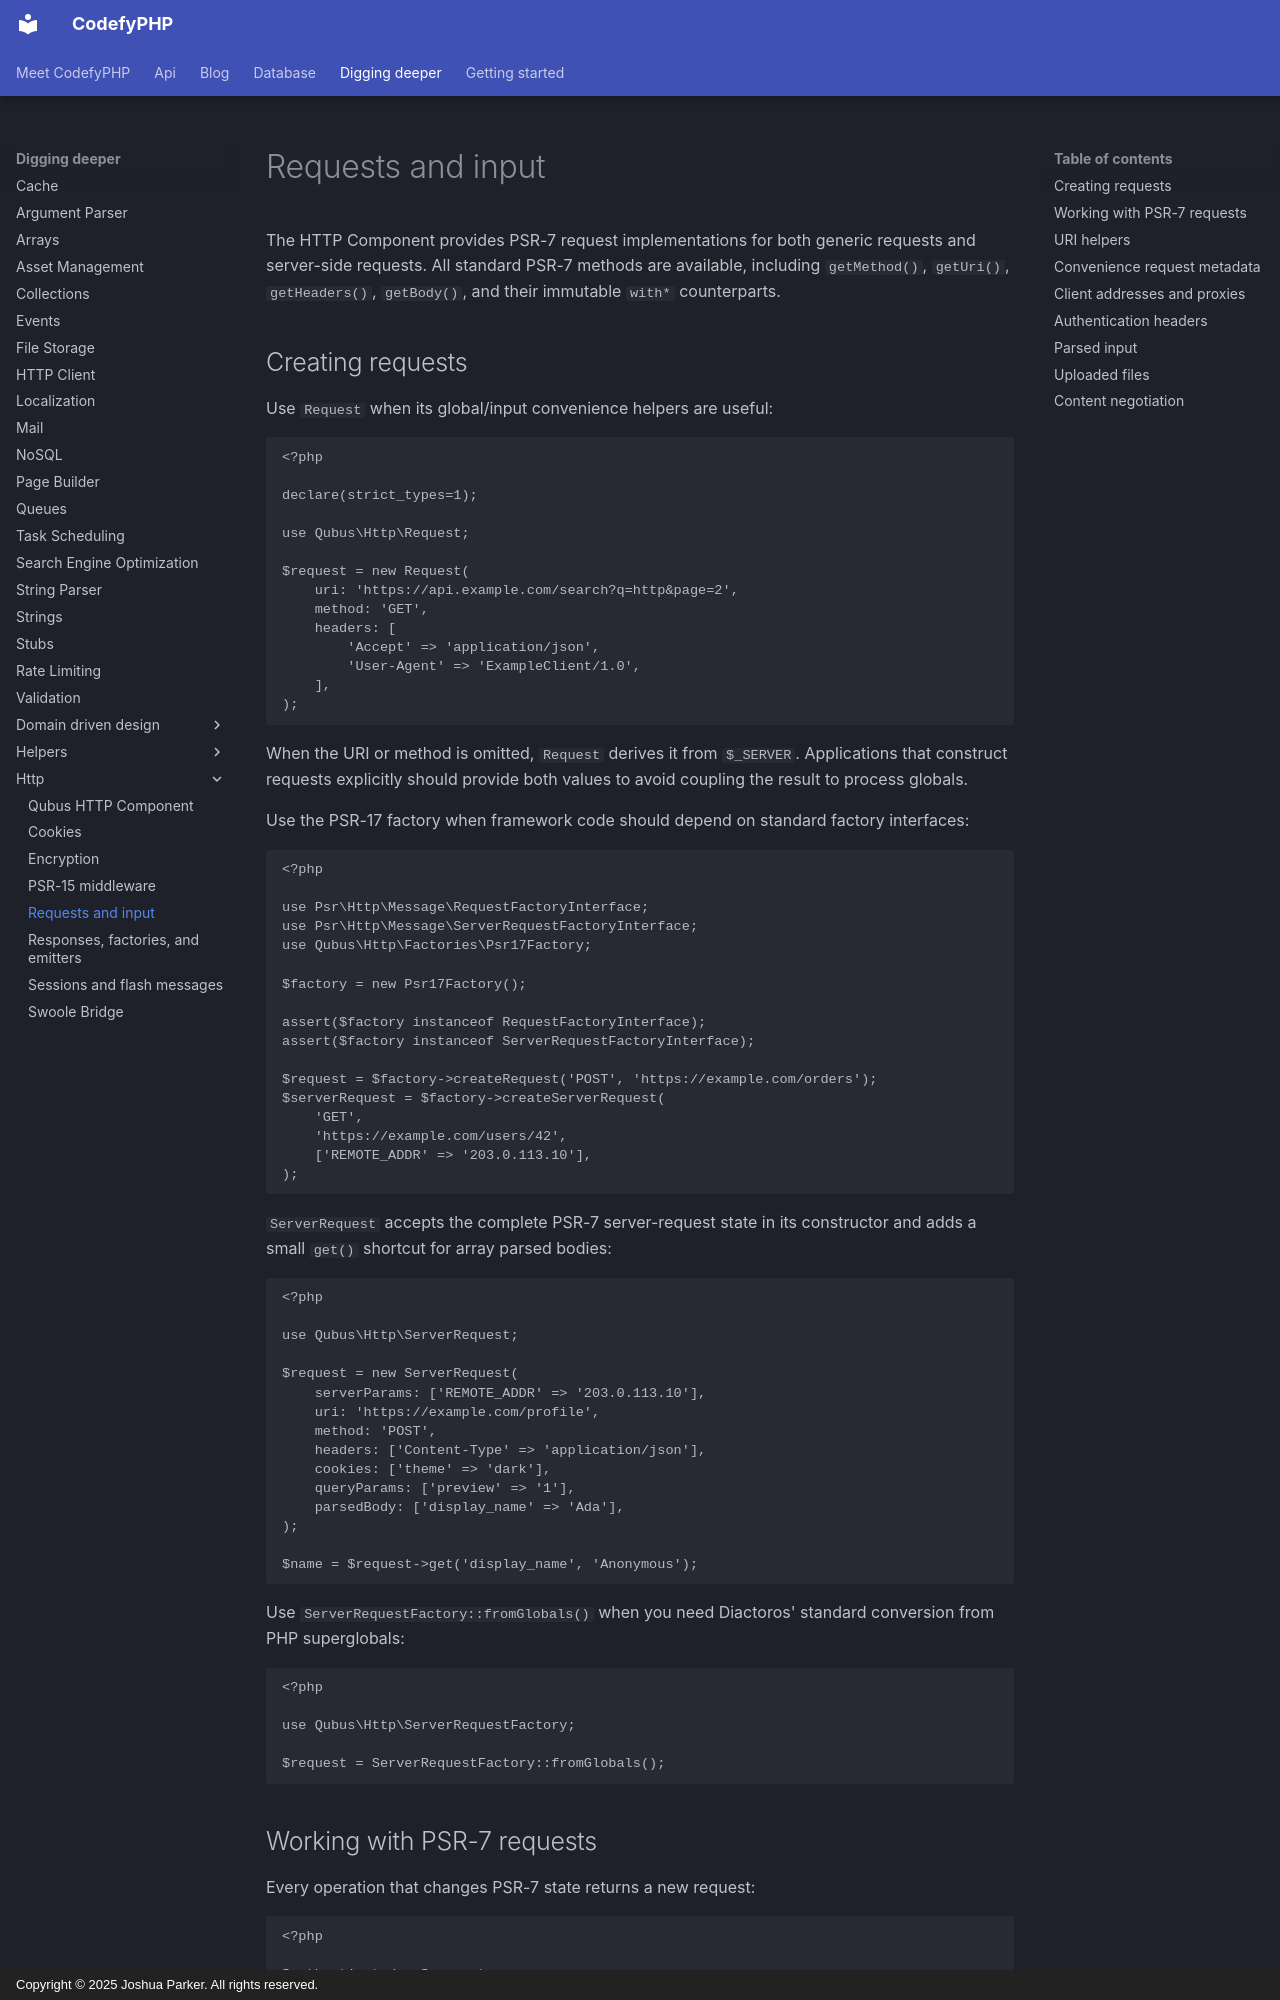

repository: codefyphp/docs · page: digging-deeper/http/request/index.html · generator: mkdocs · copyright: Copyright © 2025 Joshua Parker. All rights reserved.

---
title: Requests and input
sidebar_title: Requests
summary: Create and inspect PSR-7 server requests with Qubus HTTP, including URIs, headers, client addresses, authentication, parsed input, files, and negotiation.
keywords: psr-7-request,http-input,php-request
weight: 7
---

# Requests and input

The HTTP Component provides PSR-7 request implementations for both generic requests and
server-side requests. All standard PSR-7 methods are available, including
`getMethod()`, `getUri()`, `getHeaders()`, `getBody()`, and their immutable
`with*` counterparts.

## Creating requests

Use `Request` when its global/input convenience helpers are useful:

```php
<?php

declare(strict_types=1);

use Qubus\Http\Request;

$request = new Request(
    uri: 'https://api.example.com/search?q=http&page=2',
    method: 'GET',
    headers: [
        'Accept' => 'application/json',
        'User-Agent' => 'ExampleClient/1.0',
    ],
);
```

When the URI or method is omitted, `Request` derives it from `$_SERVER`.
Applications that construct requests explicitly should provide both values to
avoid coupling the result to process globals.

Use the PSR-17 factory when framework code should depend on standard factory
interfaces:

```php
<?php

use Psr\Http\Message\RequestFactoryInterface;
use Psr\Http\Message\ServerRequestFactoryInterface;
use Qubus\Http\Factories\Psr17Factory;

$factory = new Psr17Factory();

assert($factory instanceof RequestFactoryInterface);
assert($factory instanceof ServerRequestFactoryInterface);

$request = $factory->createRequest('POST', 'https://example.com/orders');
$serverRequest = $factory->createServerRequest(
    'GET',
    'https://example.com/users/42',
    ['REMOTE_ADDR' => '203.0.113.10'],
);
```

`ServerRequest` accepts the complete PSR-7 server-request state in its
constructor and adds a small `get()` shortcut for array parsed bodies:

```php
<?php

use Qubus\Http\ServerRequest;

$request = new ServerRequest(
    serverParams: ['REMOTE_ADDR' => '203.0.113.10'],
    uri: 'https://example.com/profile',
    method: 'POST',
    headers: ['Content-Type' => 'application/json'],
    cookies: ['theme' => 'dark'],
    queryParams: ['preview' => '1'],
    parsedBody: ['display_name' => 'Ada'],
);

$name = $request->get('display_name', 'Anonymous');
```

Use `ServerRequestFactory::fromGlobals()` when you need Diactoros' standard
conversion from PHP superglobals:

```php
<?php

use Qubus\Http\ServerRequestFactory;

$request = ServerRequestFactory::fromGlobals();
```
